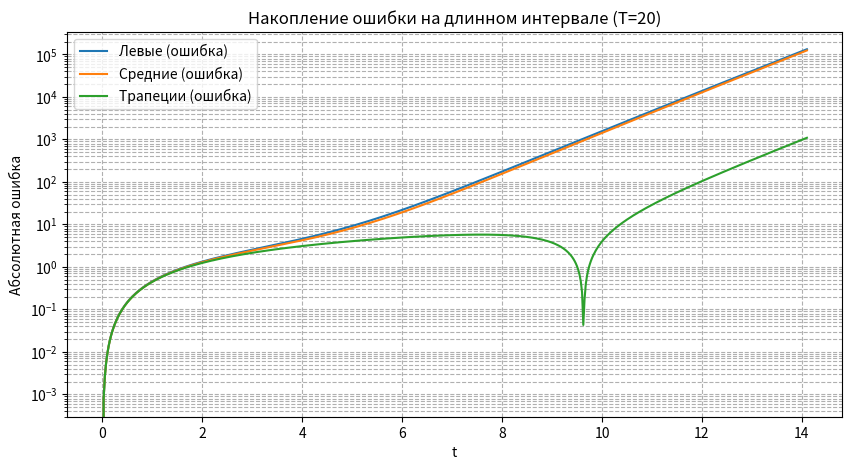

Generate this figure with matplotlib:
import numpy as np
import matplotlib.pyplot as plt
from scipy.special import gamma

# 1. Функция Миттаг-Леффлера для точного решения
def mittag_leffler(alpha, beta, z, terms=150): # Увеличено кол-во термов для T=20
    result = 0.0
    for k in range(terms):
        res_k = z**k / gamma(alpha * k + beta)
        if np.isinf(res_k): break # Защита от переполнения
        result += res_k
    return result

def analytical_solution(t, alpha, y0):
    y_true = np.zeros_like(t)
    for i, val in enumerate(t):
        term1 = y0 * mittag_leffler(alpha, 1, val**alpha)
        term2 = (val**alpha) * mittag_leffler(alpha, alpha + 1, val**alpha)
        y_true[i] = term1 + term2
    return y_true

# 2. Расчет метрик погрешности согласно изображениям
def calculate_metrics(y_num, y_true):
    # Максимальная абсолютная погрешность
    e_max = np.max(np.abs(y_num - y_true))
    # Среднеквадратическая погрешность (RMSE)
    rmse = np.sqrt(np.mean((y_num - y_true)**2))
    return e_max, rmse

# 3. Численные методы
def solve_fde(alpha, y0, t_end, h):
    n = int(t_end / h)
    t = np.linspace(0, t_end, n + 1)
    
    y_l = np.zeros(n + 1); y_l[0] = y0
    y_m = np.zeros(n + 1); y_m[0] = y0
    y_t = np.zeros(n + 1); y_t[0] = y0
    
    coeff = 1 / gamma(alpha)
    
    for i in range(n):
        tn_next = t[i+1]
        
        # Левые прямоугольники
        s_l = 0
        for j in range(i + 1):
            w = ((tn_next - t[j])**alpha - (tn_next - t[j+1])**alpha) / alpha
            s_l += (y_l[j] + t[j]) * w
        y_l[i+1] = y0 + coeff * s_l

        # Средние прямоугольники
        s_m = 0
        for j in range(i + 1):
            t_mid = (t[j] + t[j+1]) / 2
            w = ((tn_next - t[j])**alpha - (tn_next - t[j+1])**alpha) / alpha
            s_m += (y_m[j] + t_mid) * w
        y_m[i+1] = y0 + coeff * s_m

        # Трапеции (Предиктор-Корректор)
        s_t = 0
        for j in range(i):
            w = ((tn_next - t[j])**alpha - (tn_next - t[j+1])**alpha) / alpha
            s_t += ((y_t[j] + t[j]) + (y_t[j+1] + t[j+1])) / 2 * w
        y_pred = y_t[i] + (h**alpha / gamma(alpha+1)) * (y_t[i] + t[i])
        w_last = ((tn_next - t[i])**alpha - (tn_next - t[i+1])**alpha) / alpha
        s_t += ((y_t[i] + t[i]) + (y_pred + tn_next)) / 2 * w_last
        y_t[i+1] = y0 + coeff * s_t
        
    return t, y_l, y_m, y_t

# --- Параметры из задания ---
alpha_val = 1.8
y0_val = 1.0
T = 20  # Оценка на длинном интервале
steps = [0.2, 0.1, 0.05, 0.025] # Шаги из таблицы

print(f"{'Метод':<20} | {'h':<6} | {'e_max':<12} | {'RMSE':<12}")
print("-" * 60)

for h in steps:
    t, yl, ym, yt = solve_fde(alpha_val, y0_val, T, h)
    y_true = analytical_solution(t, alpha_val, y0_val)
    
    for name, y_res in zip(["Левые", "Средние", "Трапеции"], [yl, ym, yt]):
        em, rm = calculate_metrics(y_res, y_true)
        print(f"{name:<20} | {h:<6} | {em:<12.5e} | {rm:<12.5e}")
    print("-" * 60)

# Построение графика накопления ошибки для последнего шага (T=20)
plt.figure(figsize=(10, 5))
plt.plot(t, np.abs(yl - y_true), label='Левые (ошибка)')
plt.plot(t, np.abs(ym - y_true), label='Средние (ошибка)')
plt.plot(t, np.abs(yt - y_true), label='Трапеции (ошибка)')
plt.yscale('log')
plt.title(f'Накопление ошибки на длинном интервале (T={T})')
plt.xlabel('t')
plt.ylabel('Абсолютная ошибка')
plt.legend()
plt.grid(True, which="both", ls="--")
plt.show()